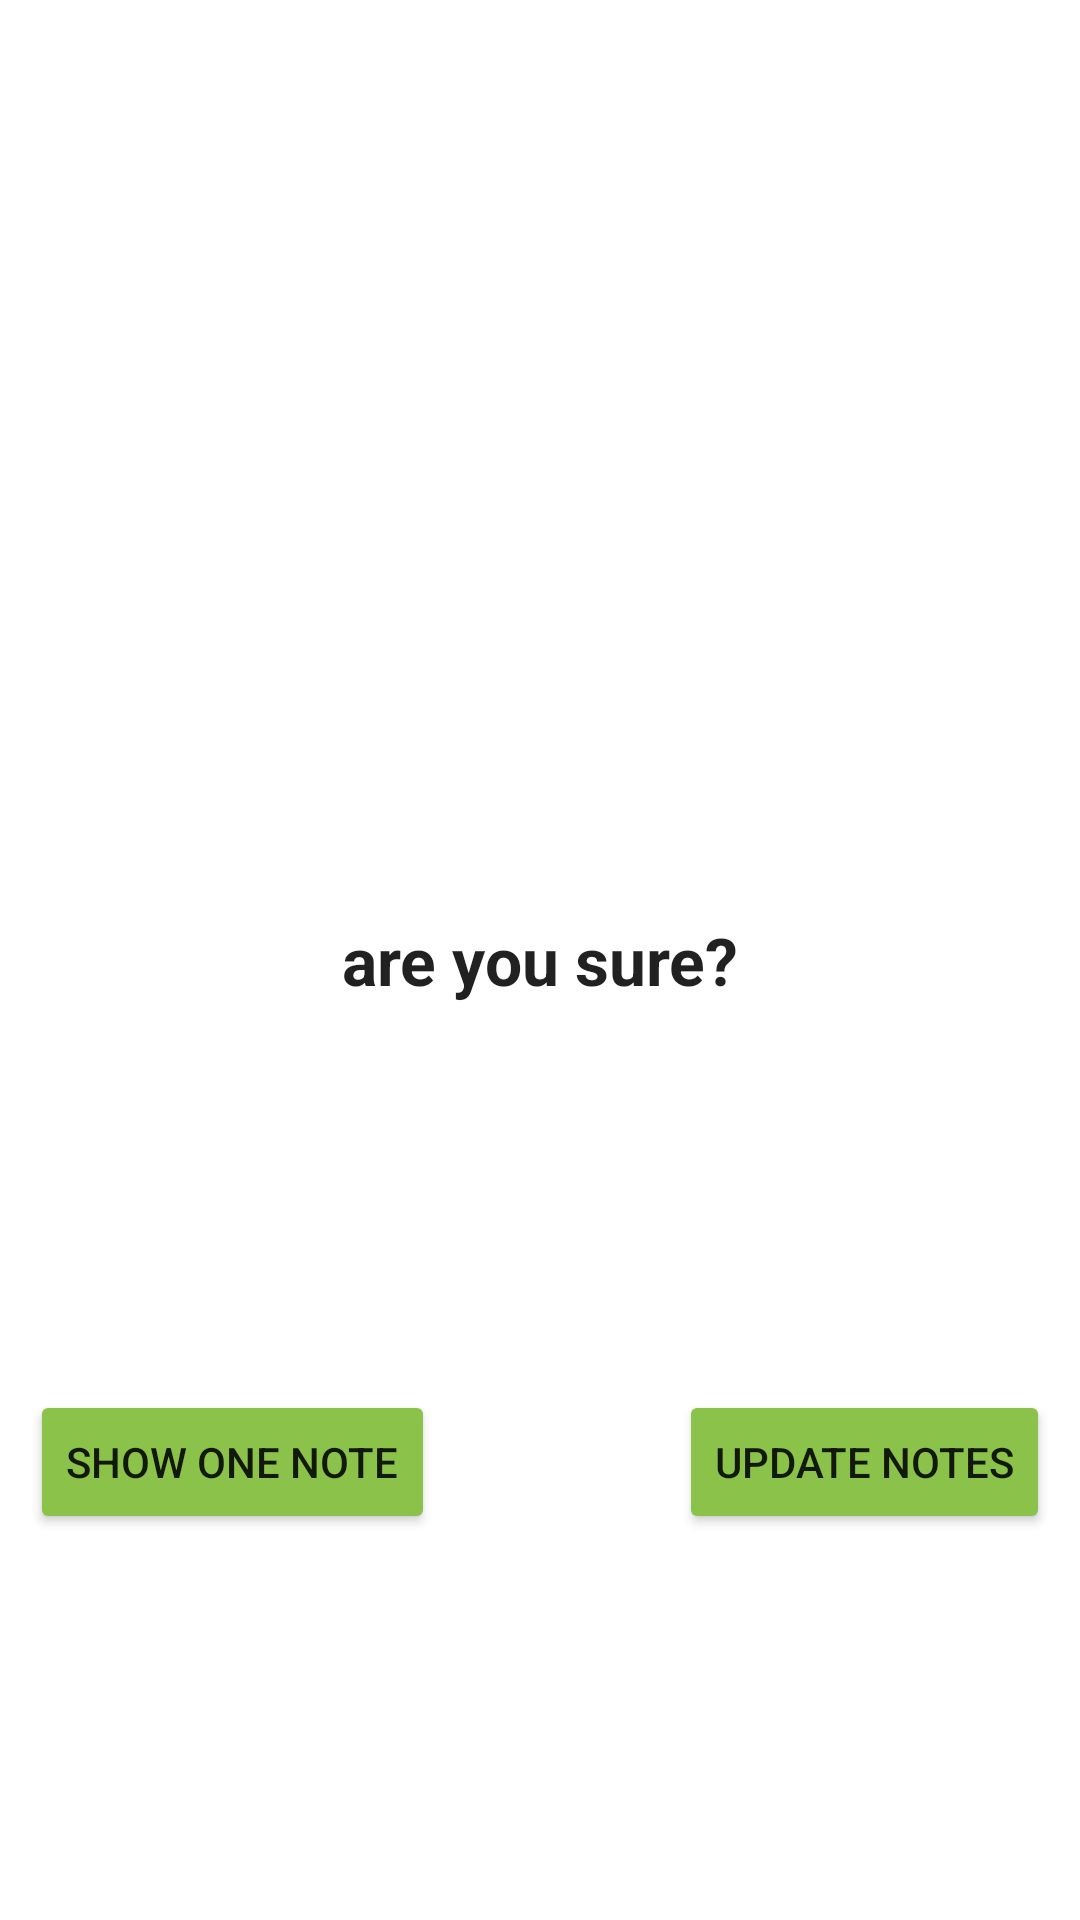

Produce the Android XML layout that renders to this screen, including the resource entries it uses.
<!-- AndroidManifest.xml: application theme Theme.MyApplicationApp -->
<!-- res/layout/show_dialog.xml -->
<?xml version="1.0" encoding="utf-8"?>
<androidx.constraintlayout.widget.ConstraintLayout xmlns:android="http://schemas.android.com/apk/res/android"
    android:layout_width="match_parent"
    android:layout_height="wrap_content"
    android:id="@+id/dialog"
    xmlns:app="http://schemas.android.com/apk/res-auto">
    <TextView
        android:layout_width="match_parent"
        android:layout_height="wrap_content"
        android:text="are you sure?"
        app:layout_constraintTop_toTopOf="parent"
        android:textAppearance="@style/TextAppearance.Material3.TitleLarge"
        android:textStyle="bold"
        android:gravity="center"
        app:layout_constraintBottom_toBottomOf="parent"
        android:layout_margin="10dp"
        app:layout_constraintEnd_toEndOf="parent"
        app:layout_constraintStart_toStartOf="parent"
        android:id="@+id/titleTv"/>
    <Button
        android:layout_width="wrap_content"
        android:layout_height="wrap_content"
        android:backgroundTint="@color/green"
        android:text="show one note"
        android:layout_margin="10dp"
        android:id="@+id/singleBtn"
        app:layout_constraintTop_toBottomOf="@id/titleTv"
        app:layout_constraintBottom_toBottomOf="parent"
        app:layout_constraintStart_toStartOf="parent"/>
    <Button
        android:layout_width="wrap_content"
        android:layout_height="wrap_content"
        android:backgroundTint="@color/green"
        android:text="update notes"
        android:id="@+id/updateBtn"
        android:layout_margin="10dp"
        app:layout_constraintTop_toBottomOf="@id/titleTv"
        app:layout_constraintBottom_toBottomOf="parent"
        app:layout_constraintEnd_toEndOf="parent"/>
</androidx.constraintlayout.widget.ConstraintLayout>
<!-- resources referenced by this layout -->
<resources>
  <color name="green">#8BC34A</color>
  <style name="Theme.MyApplicationApp" parent="Base.Theme.MyApplicationApp" />
  <style name="Base.Theme.MyApplicationApp" parent="Theme.MaterialComponents.DayNight.DarkActionBar">
          <item name="colorPrimary">@color/red</item>
          
          
      </style>
  <color name="red">#F44336</color>
</resources>
